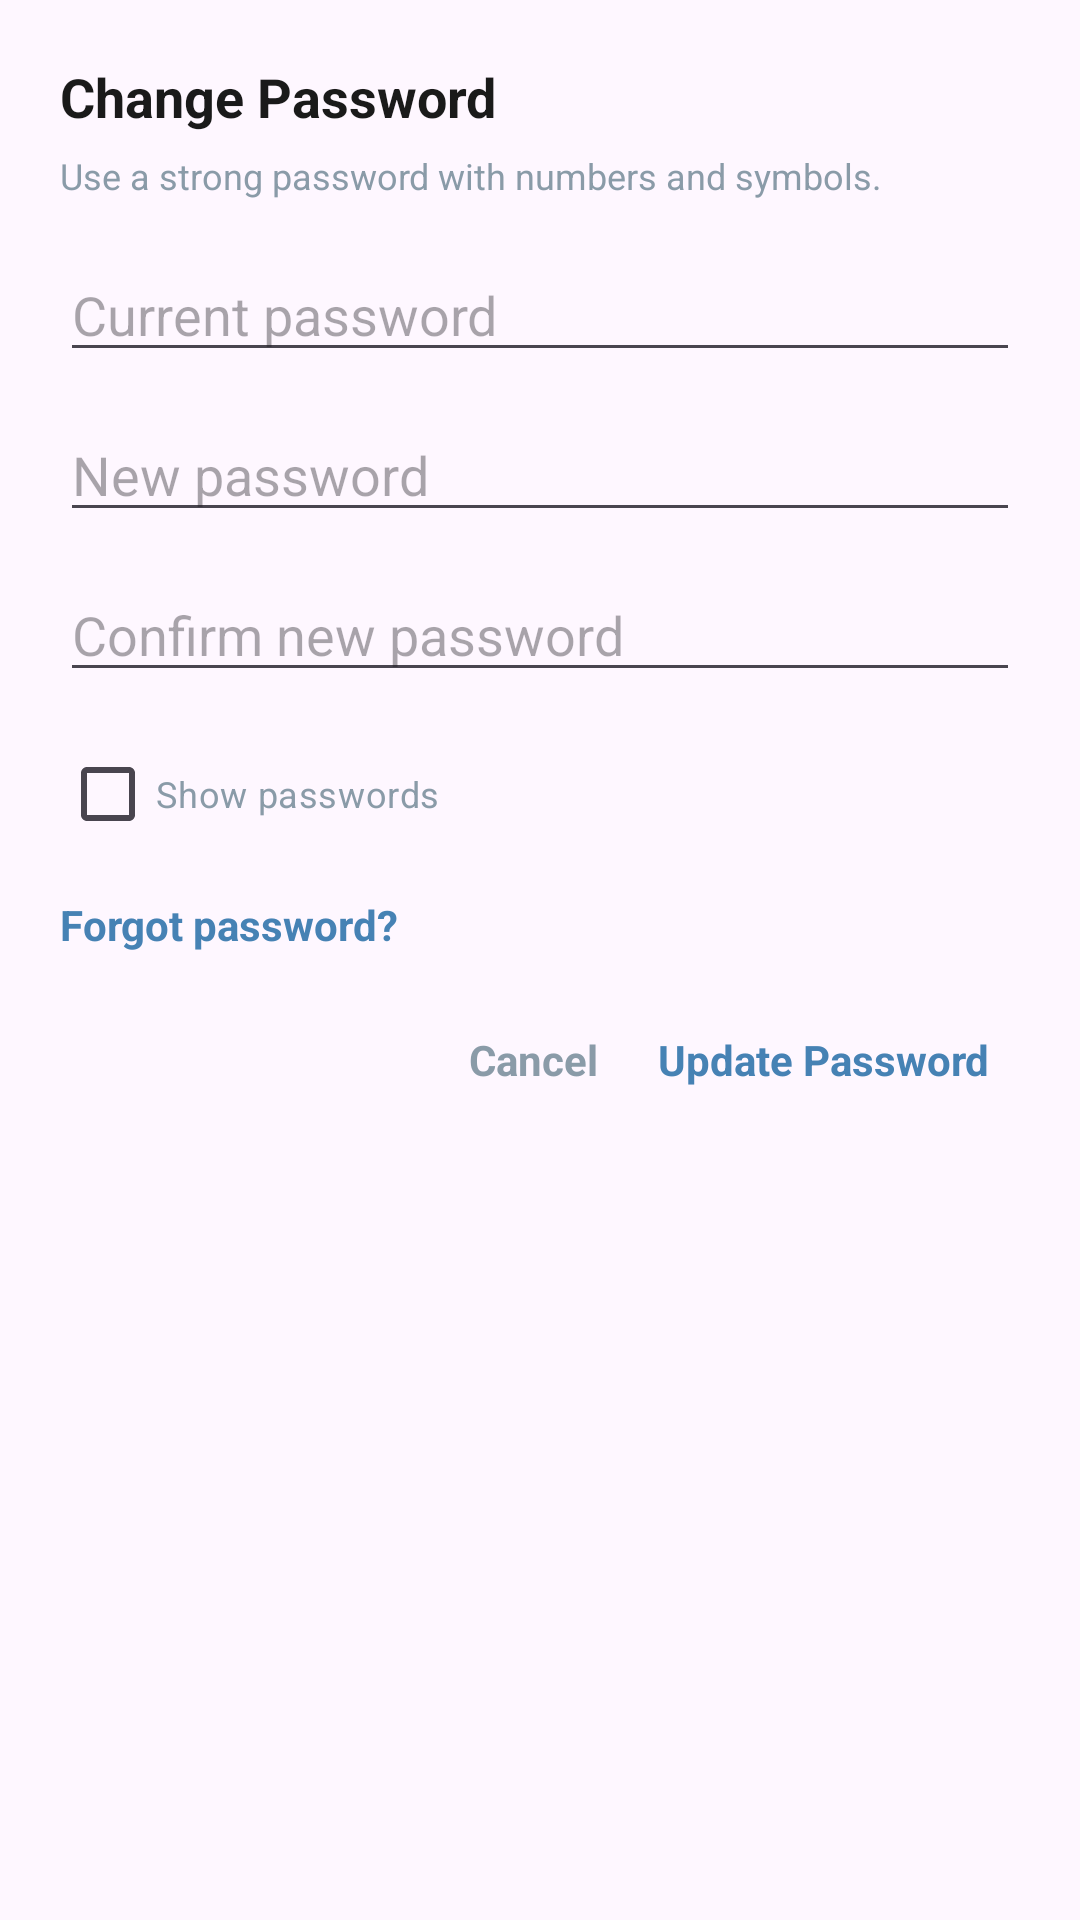

Write the Android layout XML for this screen, with the resource values it uses.
<!-- AndroidManifest.xml: application theme Theme.AquaFlow -->
<!-- res/layout/dialog_change_password.xml -->
<?xml version="1.0" encoding="utf-8"?>
<LinearLayout xmlns:android="http://schemas.android.com/apk/res/android"
    android:layout_width="match_parent"
    android:layout_height="wrap_content"
    android:orientation="vertical"
    android:padding="20dp">

    <TextView
        android:id="@+id/tvDialogTitle"
        android:layout_width="wrap_content"
        android:layout_height="wrap_content"
        android:text="Change Password"
        android:textStyle="bold"
        android:textSize="18sp"
        android:textColor="@color/text_primary" />

    <TextView
        android:id="@+id/tvDialogHint"
        android:layout_width="wrap_content"
        android:layout_height="wrap_content"
        android:layout_marginTop="6dp"
        android:text="Use a strong password with numbers and symbols."
        android:textSize="12sp"
        android:textColor="@color/text_secondary" />

    <EditText
        android:id="@+id/inputCurrentPassword"
        android:layout_width="match_parent"
        android:layout_height="wrap_content"
        android:layout_marginTop="16dp"
        android:hint="Current password"
        android:inputType="textPassword" />

    <EditText
        android:id="@+id/inputResetCode"
        android:layout_width="match_parent"
        android:layout_height="wrap_content"
        android:layout_marginTop="12dp"
        android:hint="Reset code"
        android:visibility="gone" />

    <EditText
        android:id="@+id/inputNewPassword"
        android:layout_width="match_parent"
        android:layout_height="wrap_content"
        android:layout_marginTop="12dp"
        android:hint="New password"
        android:inputType="textPassword" />

    <EditText
        android:id="@+id/inputConfirmPassword"
        android:layout_width="match_parent"
        android:layout_height="wrap_content"
        android:layout_marginTop="12dp"
        android:hint="Confirm new password"
        android:inputType="textPassword" />

    <CheckBox
        android:id="@+id/cbShowPasswords"
        android:layout_width="wrap_content"
        android:layout_height="wrap_content"
        android:layout_marginTop="10dp"
        android:text="Show passwords"
        android:textColor="@color/text_secondary"
        android:textSize="12sp" />

    <TextView
        android:id="@+id/btnSendCode"
        android:layout_width="wrap_content"
        android:layout_height="wrap_content"
        android:layout_marginTop="12dp"
        android:text="Send reset code"
        android:textStyle="bold"
        android:textColor="@color/primary"
        android:visibility="gone" />

    <TextView
        android:id="@+id/btnToggleMode"
        android:layout_width="wrap_content"
        android:layout_height="wrap_content"
        android:layout_marginTop="10dp"
        android:text="Forgot password?"
        android:textStyle="bold"
        android:textColor="@color/primary" />

    <LinearLayout
        android:layout_width="match_parent"
        android:layout_height="wrap_content"
        android:layout_marginTop="16dp"
        android:gravity="end"
        android:orientation="horizontal">

        <TextView
            android:id="@+id/btnCancel"
            android:layout_width="wrap_content"
            android:layout_height="wrap_content"
            android:padding="10dp"
            android:text="Cancel"
            android:textStyle="bold"
            android:textColor="@color/text_secondary" />

        <TextView
            android:id="@+id/btnSubmit"
            android:layout_width="wrap_content"
            android:layout_height="wrap_content"
            android:padding="10dp"
            android:text="Update Password"
            android:textStyle="bold"
            android:textColor="@color/primary" />
    </LinearLayout>

</LinearLayout>
<!-- resources referenced by this layout -->
<resources>
  <color name="primary">#4682B4</color>
  <color name="text_primary">#1A1A1A</color>
  <color name="text_secondary">#8A9BA8</color>
  <style name="Theme.AquaFlow" parent="Base.Theme.AquaFlow" />
  <style name="Base.Theme.AquaFlow" parent="Theme.Material3.DayNight.NoActionBar">
          
          
      </style>
</resources>
